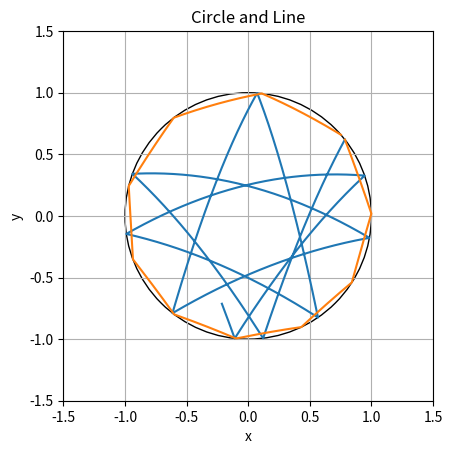

Generate this figure with matplotlib:
import numpy as np
import matplotlib.pyplot as plt
import json
import random


def generate_random_point():
    while True:
        x = random.uniform(-1, 1)
        y = random.uniform(-1, 1)
        distance = (x**2 + y**2)**0.5
        if distance <= 1:
            return [x, y]
        

def generate_random_mom():
    magnitude = np.random.uniform(5, 10)
    angle = np.random.uniform(0, 2 * np.pi)
    px0 = magnitude * np.cos(angle)
    py0 = magnitude * np.sin(angle)

    return [px0, py0]



def append_positions(file_path, xy = [], xy_rev = [], pxy = [], pxy_rev = [], rev = False):
    try:
        with open(file_path, 'r') as file:
            data = json.load(file)
    except FileNotFoundError:
        data = {'x': [], "y" : [], "x_rev" : [], "y_rev" : [], "px" : [], "py" : [], "px_rev" : [], "py_rev" : []}
    
    if rev == True:
        data["x_rev"].extend([xy_rev[0]])
        data["y_rev"].extend([xy_rev[1]])
        data["px_rev"].extend([pxy_rev[0]])
        data["py_rev"].extend([pxy_rev[1]])
    else:
        data['x'].extend([xy[0]])
        data['y'].extend([xy[1]])
        data['px'].extend([pxy[0]])
        data['py'].extend([pxy[1]])
    
    with open(file_path, 'w') as file:
        json.dump(data, file)


def read_slope(file_path, row):
    with open(file_path, 'r') as file:
        data = json.load(file)
        px_ = data['px'][-row]
        py_ = data['py'][-row]

        if(px != 0):
            slope = py_/px_
        else:
            slope = 0
    return slope


file_path = 'V_circularBilliard.json'

def simulate_vertical_billiard(init_pos, init_mom, n_ref):
    # Constants
    radius = 1
    g = 10
    # Random initial position inside the circle
    x0, y0 = init_pos

    # Random initial momentum with magnitude between 5 and 10
    px0, py0 = init_mom


    num_reflection = 0
    # Simulate motion
    dt = 0.0001
    x = [x0]
    y = [y0]
    px = [px0]
    py = [py0]

    # for i in range(max_iterations):
    while True:

        if (num_reflection < n_ref):
            # Calculate next position
            next_x = x[-1] + px[-1] * dt
            next_y = y[-1] + py[-1] * dt - 0.5 * g * dt**2

            # Check if next position is outside the circle
            distance = np.sqrt(next_x**2 + next_y**2)
            if distance > radius:

                x_sq = next_x ** 2
                y_sq = next_y ** 2
                px_next = (y_sq - x_sq) * px[-1] - 2 * next_x * next_y * py[-1]
                py_next = -2 * next_x * next_y * px[-1] + (x_sq - y_sq) * py[-1]

                num_reflection+=1
                i = 0
            else:
                # Update momentum due to gravity
                px_next = px[-1]
                py_next = py[-1] - g * dt

            # Append values to the lists
            x.append(next_x)
            y.append(next_y)
            px.append(px_next)
            py.append(py_next)

        else:
            break
    return x, y, px, py

init_pos = generate_random_point()
init_mom = generate_random_mom()

print(init_pos)
print(init_mom)

n = 10
# Run the simulation
x, y, px, py = simulate_vertical_billiard(init_pos, init_mom, n)


init_pos_rev = [x[-1], y[-1]]
init_mom_rev = [px[-1], py[-1]]
# Run the simulation in reverse mode
x_rev, y_rev, px_rev, py_rev = simulate_vertical_billiard(init_pos_rev, init_mom, n)

circle = plt.Circle((0, 0), radius=1, edgecolor='black', facecolor='none')
fig, ax = plt.subplots()
ax.set_aspect('equal')
ax.add_patch(circle)

plt.plot(x,y)
plt.plot(x_rev, y_rev)
# Plot the trajectory
# Set the plot limits
plt.xlim(-1.5, 1.5)
plt.ylim(-1.5, 1.5)

# Add labels and title
plt.xlabel('x')
plt.ylabel('y')
plt.title('Circle and Line')

# Display the plot
plt.grid(True)
plt.show()
